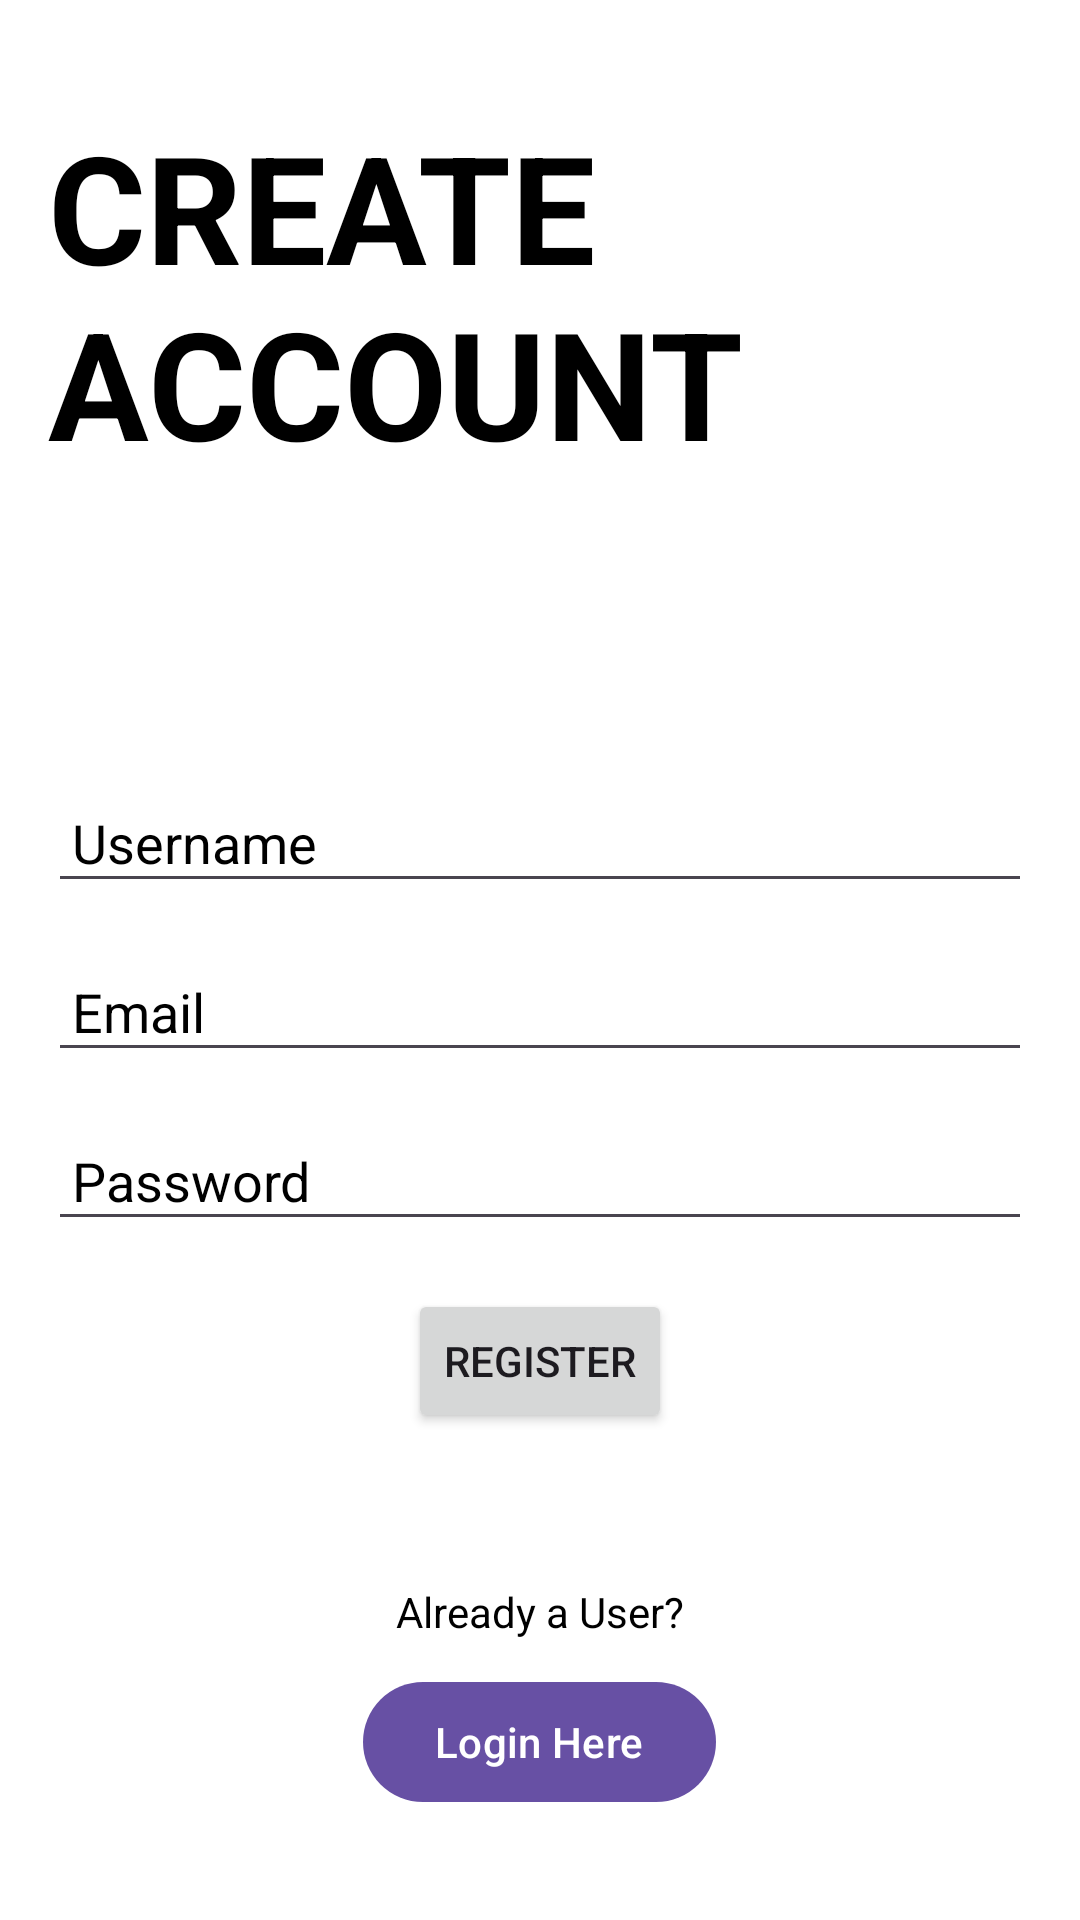

Produce the Android XML layout that renders to this screen, including the resource entries it uses.
<!-- AndroidManifest.xml: application theme Theme.Ifsc -->
<!-- res/layout/activity_splash_screen.xml -->
<?xml version="1.0" encoding="utf-8"?>
<LinearLayout xmlns:android="http://schemas.android.com/apk/res/android"
    xmlns:app="http://schemas.android.com/apk/res-auto"
    android:layout_width="match_parent"
    android:layout_height="match_parent"
    android:background="@color/white"
    android:gravity="center"
    android:orientation="vertical"
    android:padding="16dp"
    android:scaleType="centerCrop">

    <TextView
        android:layout_width="wrap_content"
        android:layout_height="wrap_content"
        android:layout_marginTop="0dp"
        android:layout_marginBottom="100dp"
        android:text="CREATE ACCOUNT"
        android:textSize="50dp"
        android:textStyle="bold"
        android:textColor="@color/black"
        android:textColorHint="@color/black"/>

    <EditText
        android:id="@+id/editTextName"
        android:layout_width="match_parent"
        android:layout_height="wrap_content"
        android:layout_marginBottom="16dp"
        android:hint="Username"
        android:inputType="textPersonName"
        android:textColor="@color/black"
        android:textColorHint="@color/black"
        android:padding="8dp" />

    <EditText
        android:id="@+id/ed1"
        android:layout_width="match_parent"
        android:layout_height="wrap_content"
        android:layout_marginBottom="16dp"
        android:hint="Email"
        android:inputType="textEmailAddress"
        android:textColor="@color/black"
        android:textColorHint="@color/black"
        android:padding="8dp" />

    <EditText
        android:id="@+id/editTextPassword"
        android:layout_width="match_parent"
        android:layout_height="wrap_content"
        android:hint="Password"
        android:inputType="textPassword"
        android:layout_marginBottom="16dp"

        android:textColor="@color/black"
        android:textColorHint="@color/black"
        android:padding="8dp" />

    <Button
        android:id="@+id/button"
        android:layout_width="wrap_content"
        android:layout_height="wrap_content"
        android:layout_marginHorizontal="80dp"
        android:text="Register" />

    <TextView
        android:layout_width="wrap_content"
        android:layout_height="wrap_content"
        android:layout_marginTop="50dp"
        android:textColor="@color/black"
        android:textColorHint="@color/black"
        android:text="Already a User?" />

    <com.google.android.material.button.MaterialButton
        android:id="@+id/btn"
        android:layout_width="wrap_content"
        android:layout_height="wrap_content"
        android:layout_marginTop="10dp"
        android:text="Login Here" />
</LinearLayout>
<!-- resources referenced by this layout -->
<resources>
  <color name="black">#FF000000</color>
  <color name="white">#FFFFFFFF</color>
  <style name="Theme.Ifsc" parent="Base.Theme.Ifsc" />
  <style name="Base.Theme.Ifsc" parent="Theme.Material3.DayNight.NoActionBar">
          
          
      </style>
</resources>
